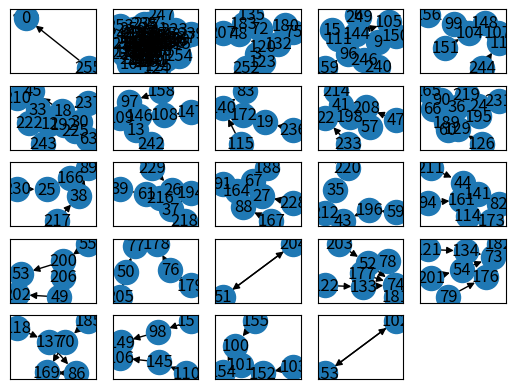
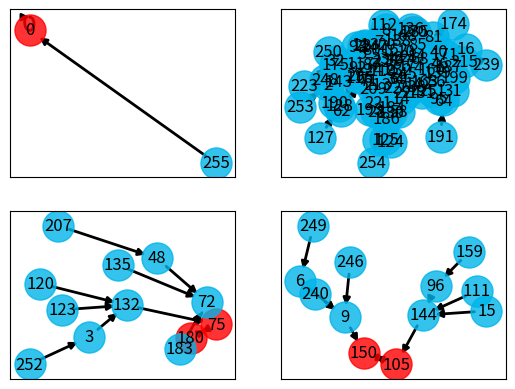
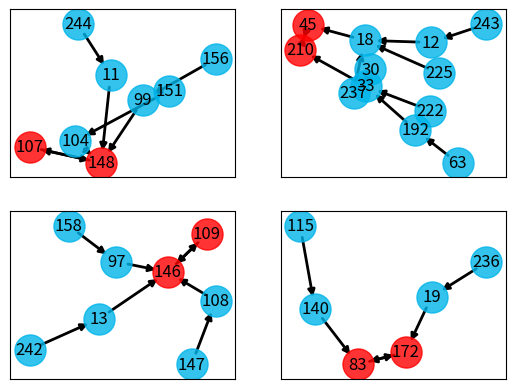
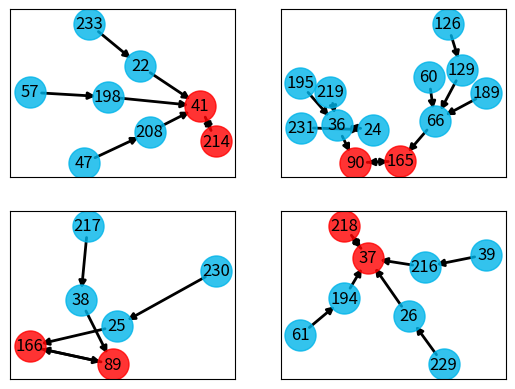
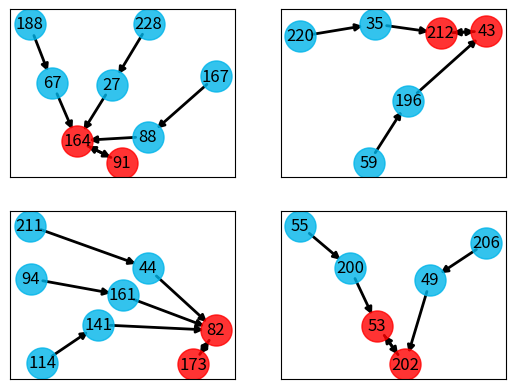
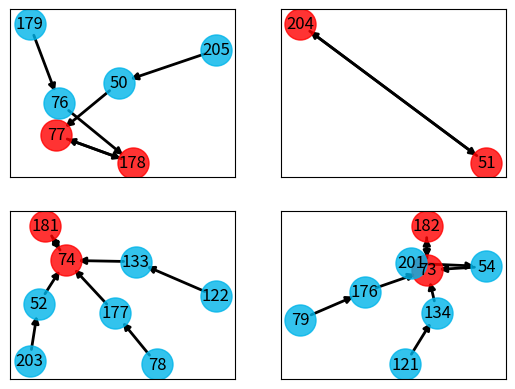
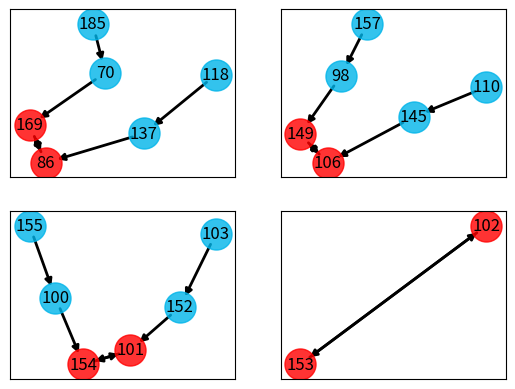
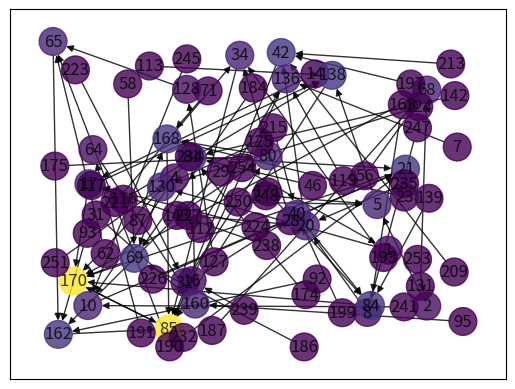
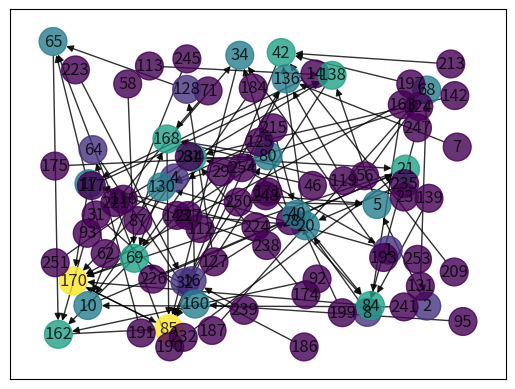
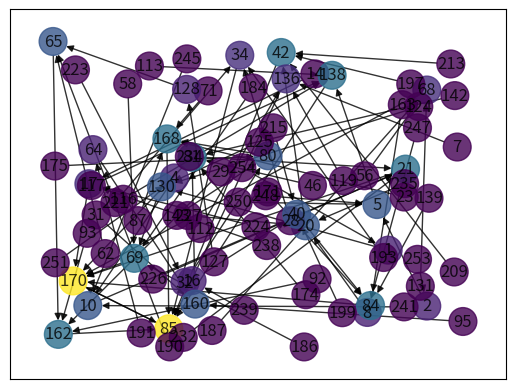
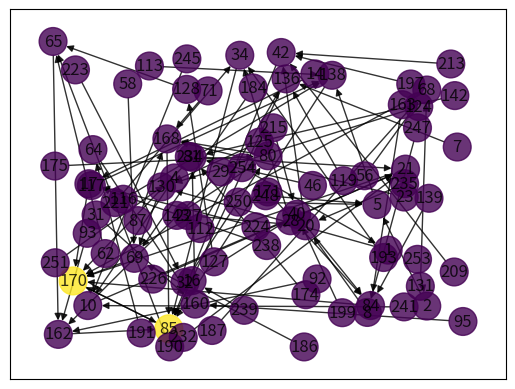
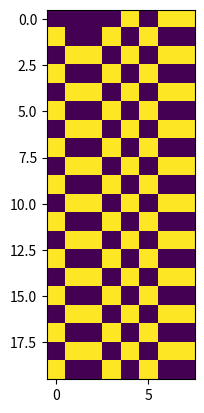

The matplotlib source for these figures, in order:
#!/usr/bin/env python3
# -*- coding: utf-8 -*-
"""
Created on Wed Feb 24 17:34:09 2021

@author: shirlynw
"""

import matplotlib.pyplot as plt
import networkx as nx
import numpy as np
from math import *

import warnings
warnings.filterwarnings("ignore")

g = nx.DiGraph() # Make an empty graph that will be the phase space
L = 8 #9 #10     # Grid size (start with something small)

# Rule 50
neighrule = {
        (0,0,0):0,
        (0,0,1):1,
        (0,1,0):0,
        (0,1,1):0,
        (1,0,0):1,
        (1,0,1):1,
        (1,1,0):0,
        (1,1,1):0
        }


# Takes a configuration and returns the corresponding integer
def config2int(config):
    return int(''.join(map(str, config)),2) #maps the config->strings, joins them, and then converts to int from binary

# Takes an integer and converts it to a configuration (list of cell states)
def int2config(x):
    return [1 if x & 2**i > 0 else 0 for i in range(L - 1, -1, -1)]

# =============================================================================
# z = config2int([0,1,0,0,1,1])
# print(z)
# =============================================================================

# Function to update the CA one timestep
def update(config):
    nextconfig = [0]*L
    for x in range(L):
        nextconfig[x] = neighrule[(config[(x - 1) % L],config[x],config[(x + 1) % L])]
    return nextconfig


# Go through every possible configuration and add an edge linking it to where it goes next
for x in range(2**L):
    g.add_edge(x, config2int(update(int2config(x))))
    

# Plot each connected component of the phase space
ccs = [cc for cc in nx.connected_components(g.to_undirected())]
n = len(ccs)
w = ceil(sqrt(n))
h = ceil(n / w)

plt.figure(0)
for i in range(n):
    plt.subplot(h, w, i + 1)
    nx.draw_networkx(nx.subgraph(g, ccs[i]), with_labels = True)
#plt.show()


# Plot each component with the attracting subcomponent highlighted
for i in range(n):
    j = i % 4
    if j == 0:
        plt.figure()
    plt.subplot(2, 2, j + 1)
    subg = nx.subgraph(g, ccs[i])
    attr = set().union(*nx.attracting_components(subg))

    pos=nx.spring_layout(subg) # positions for all nodes
    nx.draw_networkx_nodes(subg, pos, nodelist = attr, node_color='r', node_size=500, alpha=0.8)
    nx.draw_networkx_nodes(subg,pos, nodelist = (set(subg.nodes()) - attr), node_color='#00b4e9', node_size=500, alpha=0.8)
    nx.draw_networkx_edges(subg,pos,width=2.0)
    nx.draw_networkx_labels(subg,pos)

#large attraction basin, centrality meansure

subg = nx.subgraph(g, ccs[1])
#attr = set().union(*nx.attracting_components(subg))


# =============================================================================
# nx.draw_networkx_nodes(subg, pos, nodelist = attr, node_color= temp, node_size=500, alpha=0.8)
# #nx.draw_networkx_nodes(subg,pos, nodelist = (set(subg.nodes()) - attr), node_color='#00b4e9', node_size=500, alpha=0.8)
# nx.draw_networkx_edges(subg,pos,width=2.0)
# nx.draw_networkx_labels(subg,pos)
# =============================================================================
pos=nx.random_layout(subg) # positions for all nodes
for k in range(4):
    if k == 0:
        mcolor = list(nx.closeness_centrality(subg).values())
    elif k == 1:
        mcolor = list(nx.degree_centrality(subg).values())
    elif k == 2 :
        mcolor = list(nx.betweenness_centrality(subg).values())
    elif k == 3:
        mcolor = list(nx.eigenvector_centrality(subg).values())

    plt.figure()
    nx.draw_networkx(subg, pos, node_color= mcolor, with_labels = True, node_size=400, alpha=0.8)

# Check if cycles
# =============================================================================
# aha = list(nx.simple_cycles(nx.subgraph(g,ccs[1])))
# print(aha)
# =============================================================================

# Plot the CA behavior starting at an interesting IC from the above
# Run the model for a few steps and plot
plt.figure()
steps = 20
output = np.zeros([steps,L])
output[0,:] = int2config(11)
for i in range(1,steps):
    output[i,:] = update(output[i-1,:])
plt.cla()
plt.imshow(output)
plt.show()
